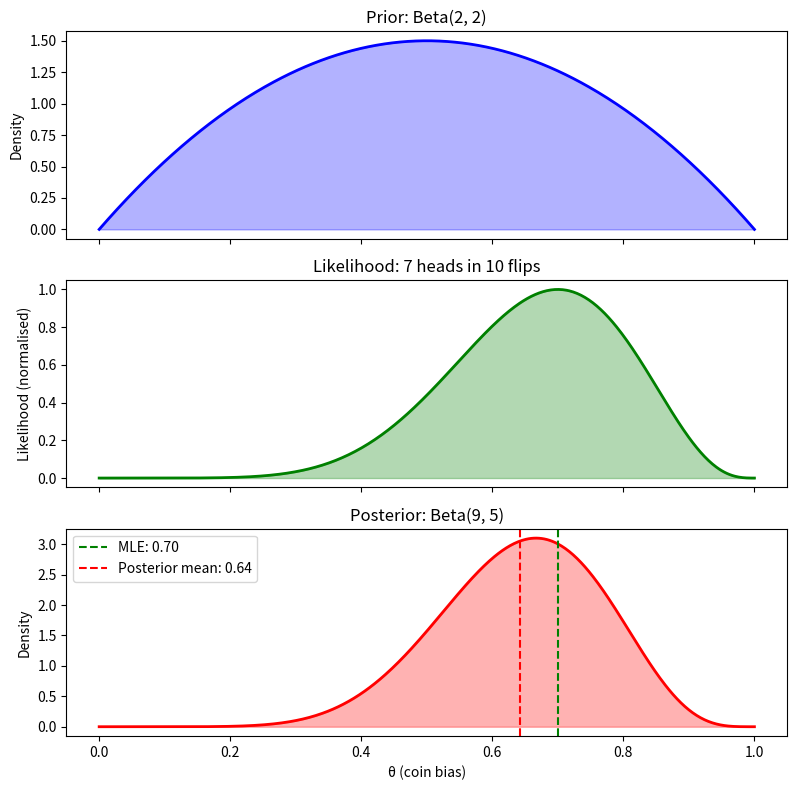
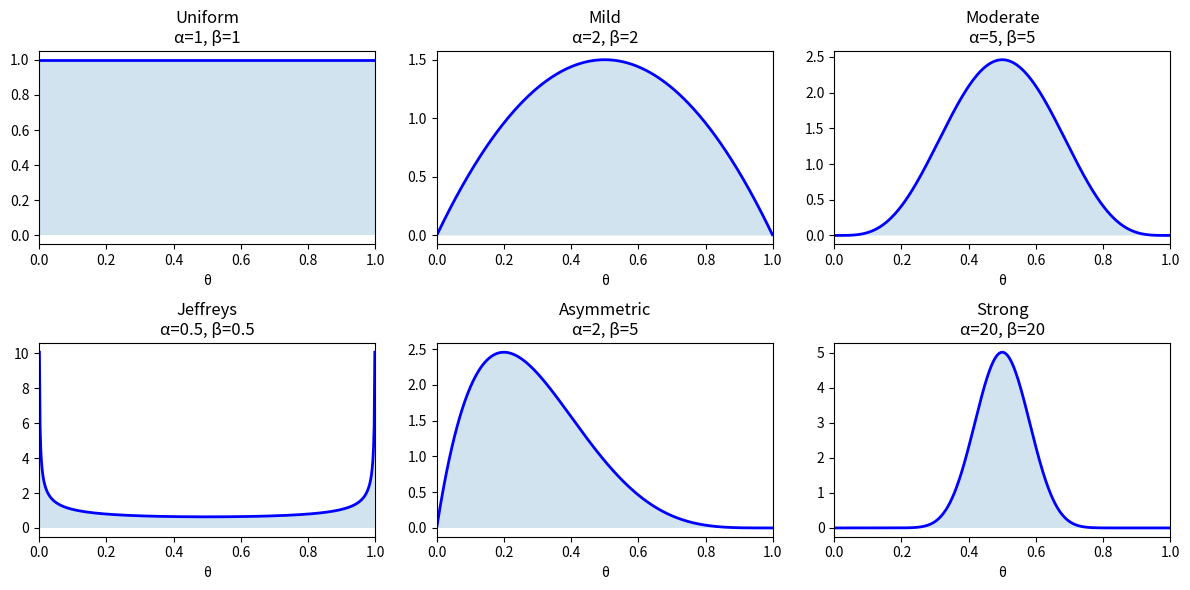
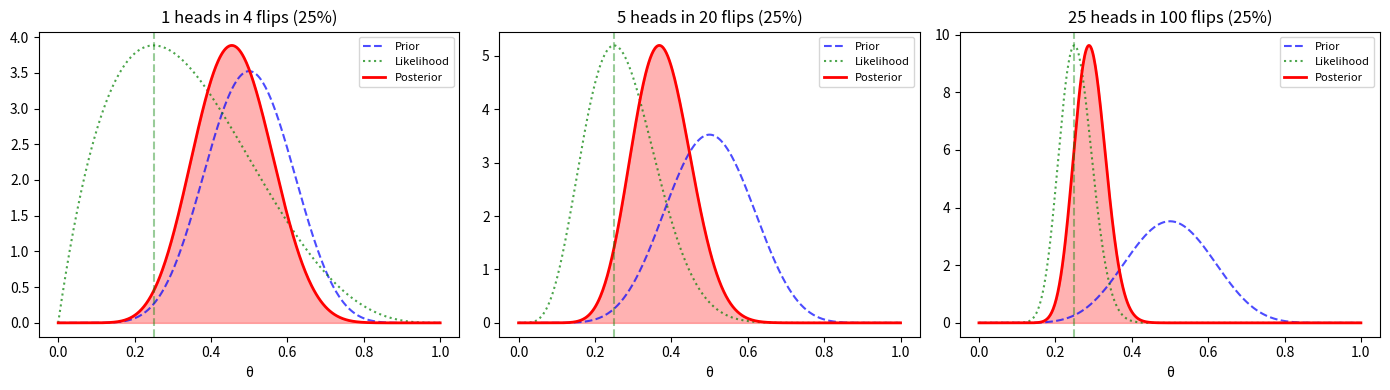
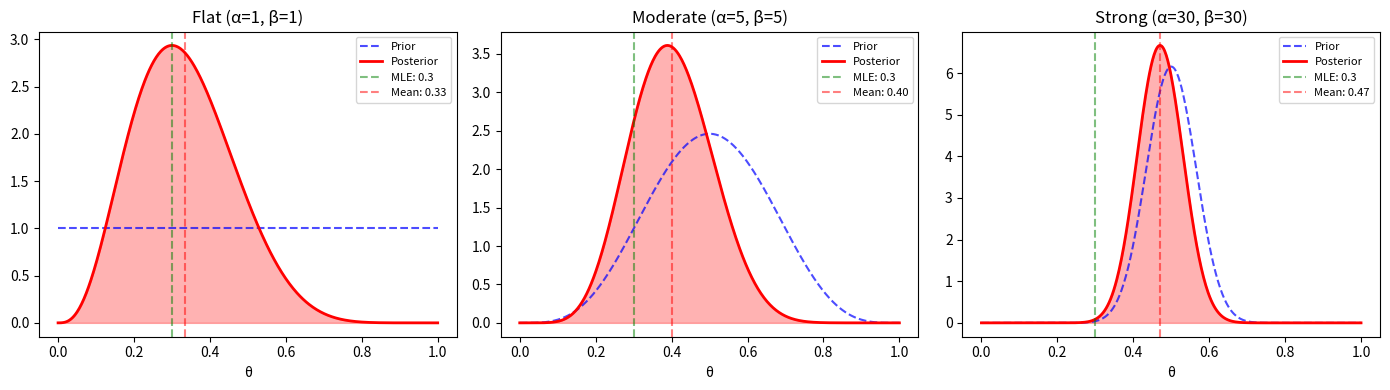
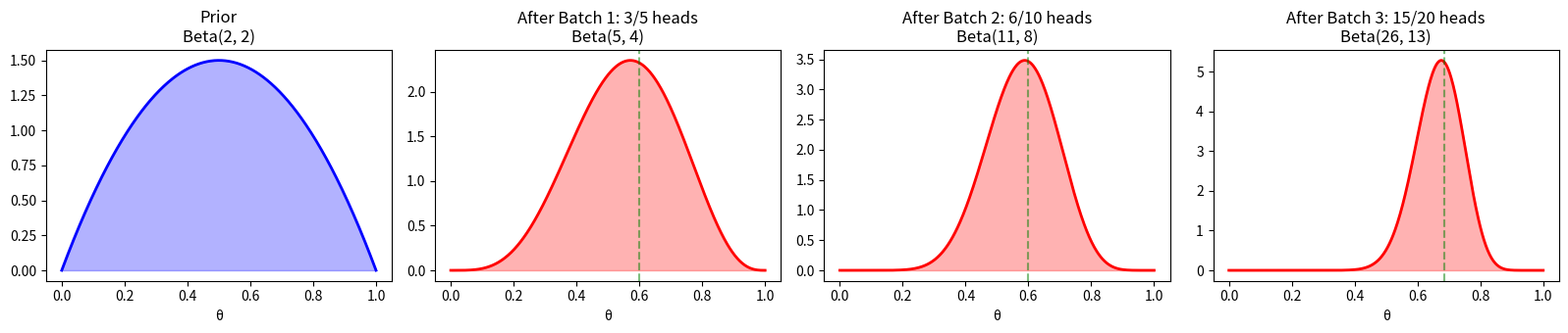

Here is the Python script that generated these plots, in order:
%matplotlib inline
import numpy as np
import matplotlib.pyplot as plt
from scipy import stats

# Prior: Beta(2, 2) — mild belief the coin is roughly fair
alpha_prior, beta_prior = 2, 2

# Data: 7 heads out of 10 flips
z, N = 7, 10

# Posterior: Beta(alpha + z, beta + N - z)
alpha_post = alpha_prior + z
beta_post = beta_prior + (N - z)

# Plot prior, likelihood, and posterior
theta = np.linspace(0, 1, 500)
prior = stats.beta.pdf(theta, alpha_prior, beta_prior)
likelihood = theta**z * (1 - theta)**(N - z)
likelihood /= likelihood.max()  # normalise for plotting
posterior = stats.beta.pdf(theta, alpha_post, beta_post)

fig, axes = plt.subplots(3, 1, figsize=(8, 8), sharex=True)

axes[0].fill_between(theta, prior, alpha=0.3, color='blue')
axes[0].plot(theta, prior, 'b-', linewidth=2)
axes[0].set_ylabel('Density')
axes[0].set_title('Prior: Beta(2, 2)')

axes[1].fill_between(theta, likelihood, alpha=0.3, color='green')
axes[1].plot(theta, likelihood, 'g-', linewidth=2)
axes[1].set_ylabel('Likelihood (normalised)')
axes[1].set_title(f'Likelihood: {z} heads in {N} flips')

axes[2].fill_between(theta, posterior, alpha=0.3, color='red')
axes[2].plot(theta, posterior, 'r-', linewidth=2)
axes[2].axvline(z/N, color='green', linestyle='--', label=f'MLE: {z/N:.2f}')
axes[2].axvline(alpha_post/(alpha_post + beta_post), color='red', linestyle='--',
                label=f'Posterior mean: {alpha_post/(alpha_post + beta_post):.2f}')
axes[2].set_xlabel('\u03b8 (coin bias)')
axes[2].set_ylabel('Density')
axes[2].set_title(f'Posterior: Beta({alpha_post}, {beta_post})')
axes[2].legend()

plt.tight_layout()
plt.show()

print(f"MLE:            \u03b8 = {z/N:.3f}")
print(f"Posterior mean:  \u03b8 = {alpha_post/(alpha_post + beta_post):.3f}")
print(f"95% credible interval: [{stats.beta.ppf(0.025, alpha_post, beta_post):.3f}, "
      f"{stats.beta.ppf(0.975, alpha_post, beta_post):.3f}]")

# Prior: base rate of the disease
p_disease = 0.001
p_healthy = 1 - p_disease

# Likelihood: test characteristics
p_positive_given_disease = 0.99   # hit rate
p_positive_given_healthy = 0.05   # false alarm rate

# Evidence: total probability of testing positive
p_positive = (p_positive_given_disease * p_disease +
              p_positive_given_healthy * p_healthy)

# Posterior: Bayes' Rule
p_disease_given_positive = (p_positive_given_disease * p_disease) / p_positive

print(f"Prior probability of disease:  {p_disease:.4f} ({p_disease*100:.1f}%)")
print(f"Posterior after positive test:  {p_disease_given_positive:.4f} "
      f"({p_disease_given_positive*100:.1f}%)")

fig, axes = plt.subplots(2, 3, figsize=(12, 6))

params = [(1, 1), (2, 2), (5, 5), (0.5, 0.5), (2, 5), (20, 20)]
titles = ['Uniform\n\u03b1=1, \u03b2=1', 'Mild\n\u03b1=2, \u03b2=2', 'Moderate\n\u03b1=5, \u03b2=5',
          'Jeffreys\n\u03b1=0.5, \u03b2=0.5', 'Asymmetric\n\u03b1=2, \u03b2=5', 'Strong\n\u03b1=20, \u03b2=20']

theta = np.linspace(0.001, 0.999, 500)
for ax, (a, b), title in zip(axes.flat, params, titles):
    ax.plot(theta, stats.beta.pdf(theta, a, b), 'b-', linewidth=2)
    ax.fill_between(theta, stats.beta.pdf(theta, a, b), alpha=0.2)
    ax.set_title(title)
    ax.set_xlabel('\u03b8')
    ax.set_xlim(0, 1)

plt.tight_layout()
plt.show()

def bayesian_coin_summary(alpha_prior, beta_prior, z, N):
    """Posterior summary for the Beta-Binomial model."""
    alpha_post = alpha_prior + z
    beta_post = beta_prior + (N - z)

    posterior_mean = alpha_post / (alpha_post + beta_post)
    posterior_mode = (alpha_post - 1) / (alpha_post + beta_post - 2)
    mle = z / N
    ci_low = stats.beta.ppf(0.025, alpha_post, beta_post)
    ci_high = stats.beta.ppf(0.975, alpha_post, beta_post)

    print(f"Prior:           Beta({alpha_prior}, {beta_prior})")
    print(f"Data:            {z} heads in {N} flips")
    print(f"Posterior:       Beta({alpha_post}, {beta_post})")
    print(f"MLE:             {mle:.4f}")
    print(f"MAP estimate:    {posterior_mode:.4f}")
    print(f"Posterior mean:  {posterior_mean:.4f}")
    print(f"95% CI:          [{ci_low:.4f}, {ci_high:.4f}]")

# The coin from the MLE post: 73 heads in 100 flips
bayesian_coin_summary(2, 2, 73, 100)

fig, axes = plt.subplots(1, 3, figsize=(14, 4))
theta = np.linspace(0, 1, 500)
alpha_prior, beta_prior = 10, 10  # Prior centred at 0.5

for ax, (z, N) in zip(axes, [(1, 4), (5, 20), (25, 100)]):
    alpha_post = alpha_prior + z
    beta_post = beta_prior + (N - z)

    prior = stats.beta.pdf(theta, alpha_prior, beta_prior)
    posterior = stats.beta.pdf(theta, alpha_post, beta_post)
    likelihood = theta**z * (1 - theta)**(N - z)
    likelihood = likelihood / likelihood.max() * posterior.max()

    ax.plot(theta, prior, 'b--', linewidth=1.5, label='Prior', alpha=0.7)
    ax.plot(theta, likelihood, 'g:', linewidth=1.5, label='Likelihood', alpha=0.7)
    ax.fill_between(theta, posterior, alpha=0.3, color='red')
    ax.plot(theta, posterior, 'r-', linewidth=2, label='Posterior')
    ax.axvline(z/N, color='green', linestyle='--', alpha=0.4)
    ax.set_title(f'{z} heads in {N} flips (25%)')
    ax.set_xlabel('\u03b8')
    ax.legend(fontsize=8)

plt.tight_layout()
plt.show()

fig, axes = plt.subplots(1, 3, figsize=(14, 4))
theta = np.linspace(0, 1, 500)
z, N = 3, 10

priors = [(1, 1, 'Flat (\u03b1=1, \u03b2=1)'),
          (5, 5, 'Moderate (\u03b1=5, \u03b2=5)'),
          (30, 30, 'Strong (\u03b1=30, \u03b2=30)')]

for ax, (a, b, title) in zip(axes, priors):
    alpha_post = a + z
    beta_post = b + (N - z)

    prior = stats.beta.pdf(theta, a, b)
    posterior = stats.beta.pdf(theta, alpha_post, beta_post)

    ax.plot(theta, prior, 'b--', linewidth=1.5, label='Prior', alpha=0.7)
    ax.fill_between(theta, posterior, alpha=0.3, color='red')
    ax.plot(theta, posterior, 'r-', linewidth=2, label='Posterior')
    ax.axvline(z/N, color='green', linestyle='--', alpha=0.5, label=f'MLE: {z/N:.1f}')
    mean = alpha_post / (alpha_post + beta_post)
    ax.axvline(mean, color='red', linestyle='--', alpha=0.5,
               label=f'Mean: {mean:.2f}')
    ax.set_title(title)
    ax.set_xlabel('\u03b8')
    ax.legend(fontsize=8)

plt.tight_layout()
plt.show()

# Demonstrate that Beta(1,1) prior gives MAP = MLE
z, N = 7, 10
alpha_prior, beta_prior = 1, 1  # Uniform (flat) prior

alpha_post = alpha_prior + z
beta_post = beta_prior + (N - z)

mle = z / N
map_estimate = (alpha_post - 1) / (alpha_post + beta_post - 2)

print(f"Data: {z} heads in {N} flips")
print(f"Prior: Beta({alpha_prior}, {beta_prior}) — Uniform")
print(f"Posterior: Beta({alpha_post}, {beta_post})")
print(f"MLE:          {mle:.4f}")
print(f"MAP estimate: {map_estimate:.4f}")
print(f"MLE == MAP?   {np.isclose(mle, map_estimate)}")

alpha, beta_param = 2, 2
theta = np.linspace(0, 1, 500)

batches = [(3, 5, 'Batch 1: 3/5 heads'),
           (6, 10, 'Batch 2: 6/10 heads'),
           (15, 20, 'Batch 3: 15/20 heads')]

fig, axes = plt.subplots(1, len(batches) + 1, figsize=(16, 3.5))

axes[0].fill_between(theta, stats.beta.pdf(theta, alpha, beta_param),
                     alpha=0.3, color='blue')
axes[0].plot(theta, stats.beta.pdf(theta, alpha, beta_param), 'b-', linewidth=2)
axes[0].set_title(f'Prior\nBeta({alpha}, {beta_param})')
axes[0].set_xlabel('\u03b8')

total_z, total_N = 0, 0
for i, (z_i, n_i, label) in enumerate(batches):
    alpha += z_i
    beta_param += (n_i - z_i)
    total_z += z_i
    total_N += n_i

    axes[i + 1].fill_between(theta, stats.beta.pdf(theta, alpha, beta_param),
                              alpha=0.3, color='red')
    axes[i + 1].plot(theta, stats.beta.pdf(theta, alpha, beta_param),
                     'r-', linewidth=2)
    axes[i + 1].axvline(total_z / total_N, color='green', linestyle='--', alpha=0.5)
    axes[i + 1].set_title(f'After {label}\nBeta({alpha}, {beta_param})')
    axes[i + 1].set_xlabel('\u03b8')

plt.tight_layout()
plt.show()

print(f"Final posterior: Beta({alpha}, {beta_param})")
print(f"Posterior mean: {alpha / (alpha + beta_param):.3f}")
print(f"Total data: {total_z} heads in {total_N} flips")
